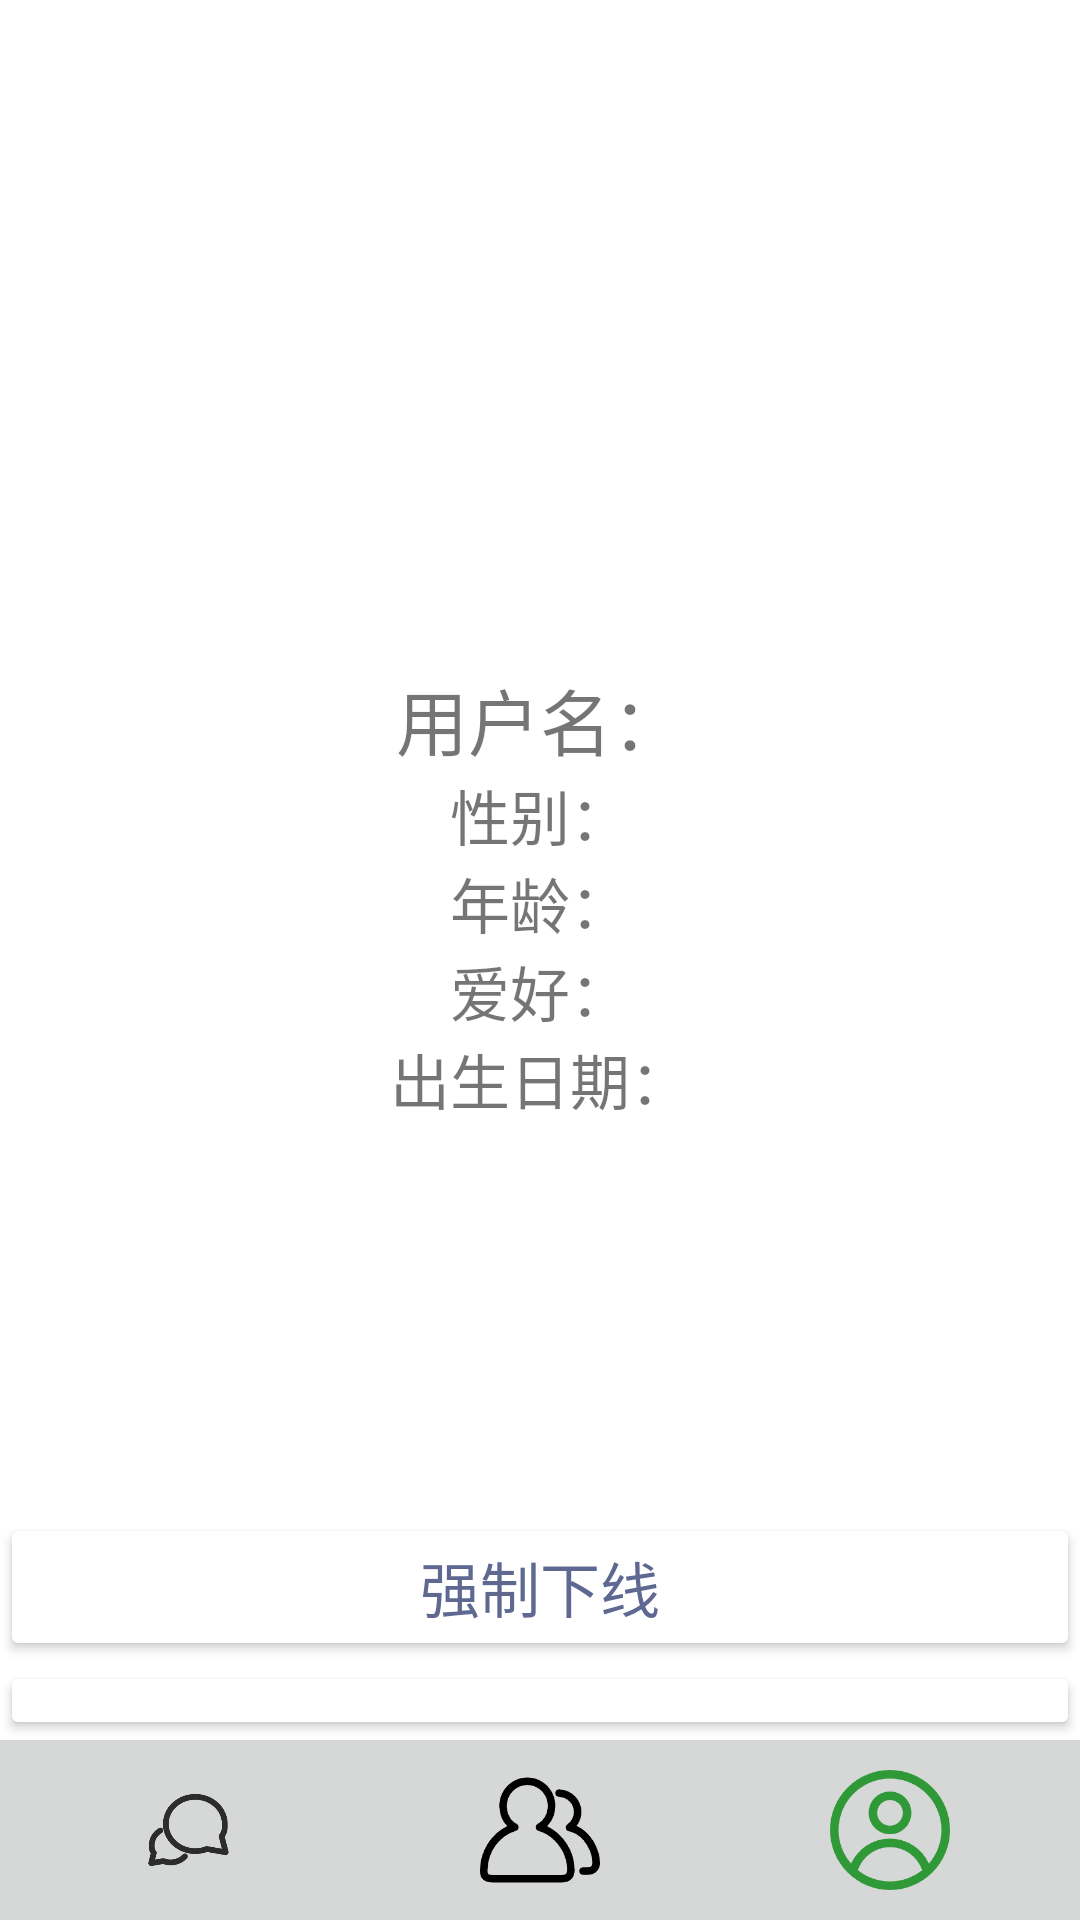

Produce the Android XML layout that renders to this screen, including the resource entries it uses.
<!-- AndroidManifest.xml: application theme Theme.Weixin_UI -->
<!-- res/layout/activity_mymessage.xml -->
<LinearLayout xmlns:android="http://schemas.android.com/apk/res/android"
    xmlns:tools="http://schemas.android.com/tools"
    android:orientation="vertical"
    android:layout_width="match_parent"
    android:layout_height="match_parent">
    <LinearLayout
        android:id="@+id/top"
        android:layout_weight="1"
        android:layout_width="match_parent"
        android:layout_height="0dp"
        android:orientation="vertical">
        <ImageView
            android:id="@+id/avatar"
            android:layout_width="192dp"
            android:layout_height="192dp"
            android:src="@drawable/motuoche"
            android:scaleType="centerInside"
            android:layout_marginTop="30dp"
            android:layout_gravity="center"/>
        <TextView
            android:id="@+id/name"
            android:layout_width="wrap_content"
            android:layout_height="wrap_content"
            android:layout_gravity="center"
            android:text="用户名："
            android:textSize="24dp"/>
        <TextView
            android:id="@+id/sex"
            android:layout_width="wrap_content"
            android:layout_height="wrap_content"
            android:layout_gravity="center"
            android:textSize="20dp"
            android:text="性别："/>
        <TextView
            android:id="@+id/age"
            android:layout_width="wrap_content"
            android:layout_height="wrap_content"
            android:layout_gravity="center"
            android:textSize="20dp"
            android:text="年龄："/>
        <TextView
            android:id="@+id/hobby"
            android:layout_width="wrap_content"
            android:layout_height="wrap_content"
            android:layout_gravity="center"
            android:textSize="20dp"
            android:text="爱好："/>
        <TextView
            android:id="@+id/birth"
            android:layout_width="wrap_content"
            android:layout_height="wrap_content"
            android:layout_gravity="center"
            android:textSize="20dp"
            android:text="出生日期："/>
        <Button
            android:layout_width="match_parent"
            android:layout_height="wrap_content"
            android:textSize="20dp"
            android:backgroundTint="#ffffff"
            android:textColor="#5e6891"
            android:layout_marginTop="130dp"
            android:layout_gravity="center"
            android:text="强制下线"
            android:id="@+id/xiaxian"/>
        <Button
            android:layout_width="match_parent"
            android:layout_height="wrap_content"
            android:textSize="20dp"
            android:backgroundTint="#ffffff"
            android:textColor="#5e6891"
            android:layout_gravity="center"
            android:text="查询天气"
            android:id="@+id/tianqi"/>
        <Button
            android:layout_width="match_parent"
            android:layout_height="wrap_content"
            android:textSize="20dp"
            android:backgroundTint="#ffffff"
            android:textColor="#5e6891"
            android:layout_gravity="center"
            android:text="退出登录"
            android:id="@+id/exit"/>
    </LinearLayout>
    <LinearLayout
        android:id="@+id/bottom"
        android:layout_width="match_parent"
        android:layout_height="60dp"
        android:orientation="horizontal"
        android:background="#d6d7d7">

        <ImageButton
            android:id="@+id/home_button"
            android:layout_width="0dp"
            android:layout_height="wrap_content"
            android:layout_weight="1"
            android:scaleType="fitCenter"
            android:src="@drawable/chat"
            android:layout_marginLeft="30dp"/>
        <ImageButton
            android:id="@+id/friends_button"
            android:layout_width="0dp"
            android:layout_height="wrap_content"
            android:layout_weight="1"
            android:scaleType="fitCenter"
            android:src="@drawable/friends"
            android:layout_marginLeft="50dp"
            android:layout_marginRight="50dp"/>
        <ImageButton
            android:id="@+id/me_button"
            android:layout_width="0dp"
            android:layout_height="wrap_content"
            android:layout_weight="1"
            android:scaleType="fitCenter"
            android:src="@drawable/my_s"
            android:layout_marginRight="30dp"/>
    </LinearLayout>
</LinearLayout>
<!-- resources referenced by this layout -->
<resources>
  <!-- drawable chat: png bitmap (drawable, 5777 bytes) -->
  <!-- drawable friends: png bitmap (drawable, 4457 bytes) -->
  <!-- drawable my_s: png bitmap (drawable, 5704 bytes) -->
  <style name="Theme.Weixin_UI" parent="Theme.MaterialComponents.DayNight.DarkActionBar">
          
          <item name="colorPrimary">@color/purple_500</item>
          <item name="colorPrimaryVariant">@color/purple_700</item>
          <item name="colorOnPrimary">@color/white</item>
          
          <item name="colorSecondary">@color/teal_200</item>
          <item name="colorSecondaryVariant">@color/teal_700</item>
          <item name="colorOnSecondary">@color/black</item>
          
          <item name="android:statusBarColor">?attr/colorPrimaryVariant</item>
          
      </style>
  <!-- not gathered from this repository: default colours our renderer supplied (Android Studio template values) -->
  <color name="purple_500">#FF6200EE</color>
  <color name="purple_700">#FF3700B3</color>
  <color name="teal_200">#FF03DAC5</color>
  <color name="teal_700">#FF018786</color>
  <color name="black">#FF000000</color>
  <color name="white">#FFFFFFFF</color>
</resources>
